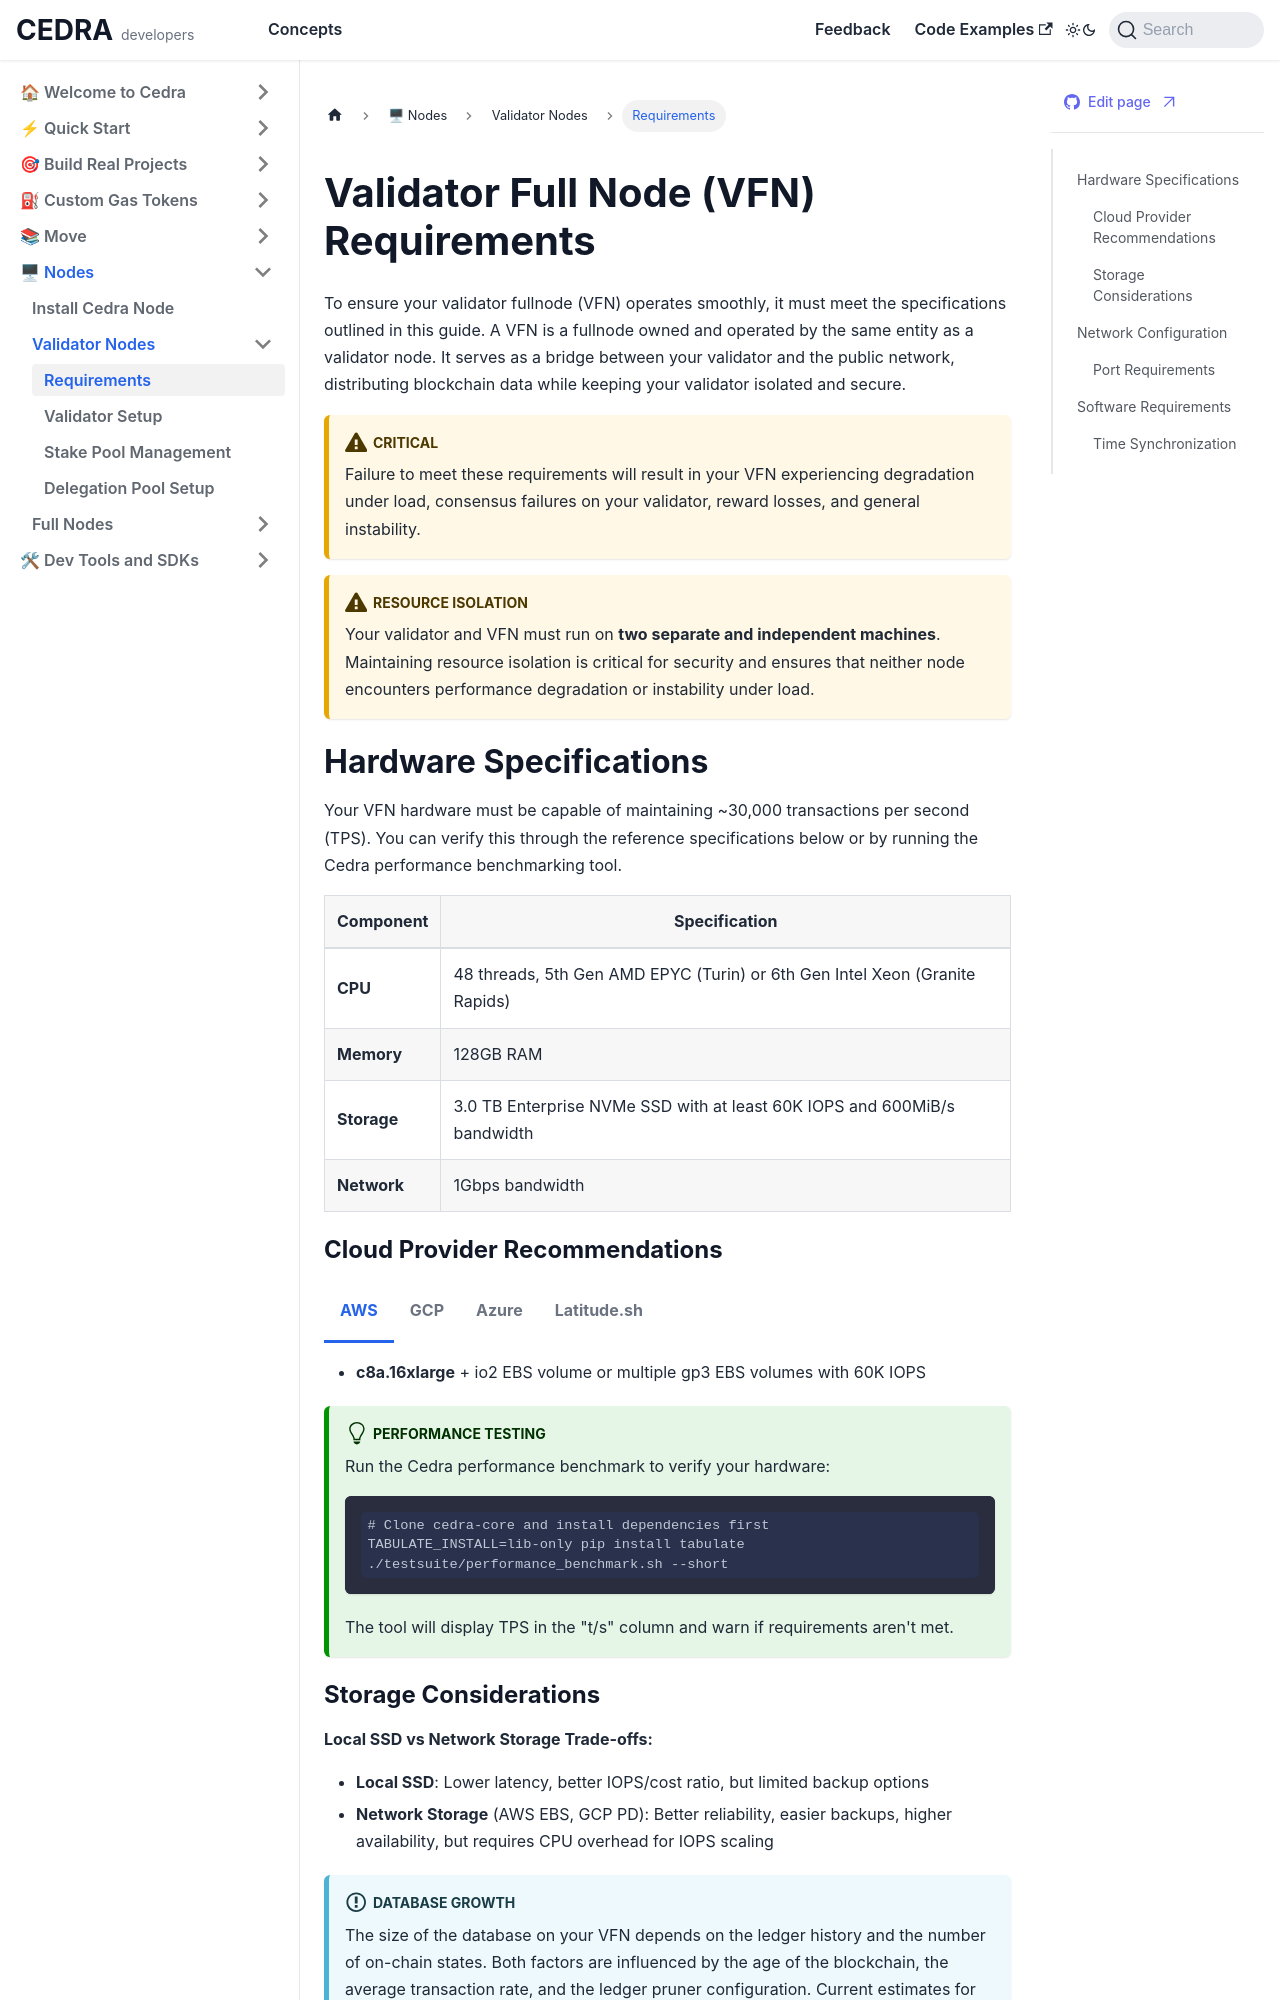

repository: cedra-labs/docs · page: nodes/vfn-requirements.html · generator: docusaurus

# Validator Full Node (VFN) Requirements

To ensure your validator fullnode (VFN) operates smoothly, it must meet the specifications outlined in this guide. A VFN is a fullnode owned and operated by the same entity as a validator node. It serves as a bridge between your validator and the public network, distributing blockchain data while keeping your validator isolated and secure.

:::warning Critical
Failure to meet these requirements will result in your VFN experiencing degradation under load, consensus failures on your validator, reward losses, and general instability.
:::

:::caution Resource Isolation
Your validator and VFN must run on **two separate and independent machines**. Maintaining resource isolation is critical for security and ensures that neither node encounters performance degradation or instability under load.
:::

## Hardware Specifications

Your VFN hardware must be capable of maintaining ~30,000 transactions per second (TPS). You can verify this through the reference specifications below or by running the Cedra performance benchmarking tool.

| Component | Specification |
|-----------|--------------|
| **CPU** | 48 threads, 5th Gen AMD EPYC (Turin) or 6th Gen Intel Xeon (Granite Rapids) |
| **Memory** | 128GB RAM |
| **Storage** | 3.0 TB Enterprise NVMe SSD with at least 60K IOPS and 600MiB/s bandwidth |
| **Network** | 1Gbps bandwidth |

### Cloud Provider Recommendations

import Tabs from '@theme/Tabs';
import TabItem from '@theme/TabItem';

<Tabs>
  <TabItem value="aws" label="AWS" default>

  - **c8a.16xlarge** + io2 EBS volume or multiple gp3 EBS volumes with 60K IOPS

  </TabItem>
  <TabItem value="gcp" label="GCP">

  - **c4d-standard-48** + hyperdisk-balanced with 60K IOPS

  </TabItem>
  <TabItem value="azure" label="Azure">

  - **Standard_F48as_v7** with 60K IOPS

  </TabItem>
  <TabItem value="latitude" label="Latitude.sh">

  - **f4.metal.large** with 60K IOPS

  </TabItem>
</Tabs>

:::tip Performance Testing
Run the Cedra performance benchmark to verify your hardware:

```bash
# Clone cedra-core and install dependencies first
TABULATE_INSTALL=lib-only pip install tabulate
./testsuite/performance_benchmark.sh --short
```

The tool will display TPS in the "t/s" column and warn if requirements aren't met.
:::

### Storage Considerations

**Local SSD vs Network Storage Trade-offs:**
- **Local SSD**: Lower latency, better IOPS/cost ratio, but limited backup options
- **Network Storage** (AWS EBS, GCP PD): Better reliability, easier backups, higher availability, but requires CPU overhead for IOPS scaling

:::info Database Growth
The size of the database on your VFN depends on the ledger history and the number of on-chain states. Both factors are influenced by the age of the blockchain, the average transaction rate, and the ledger pruner configuration. Current estimates for testnet and mainnet require several hundred GB of storage.
:::
